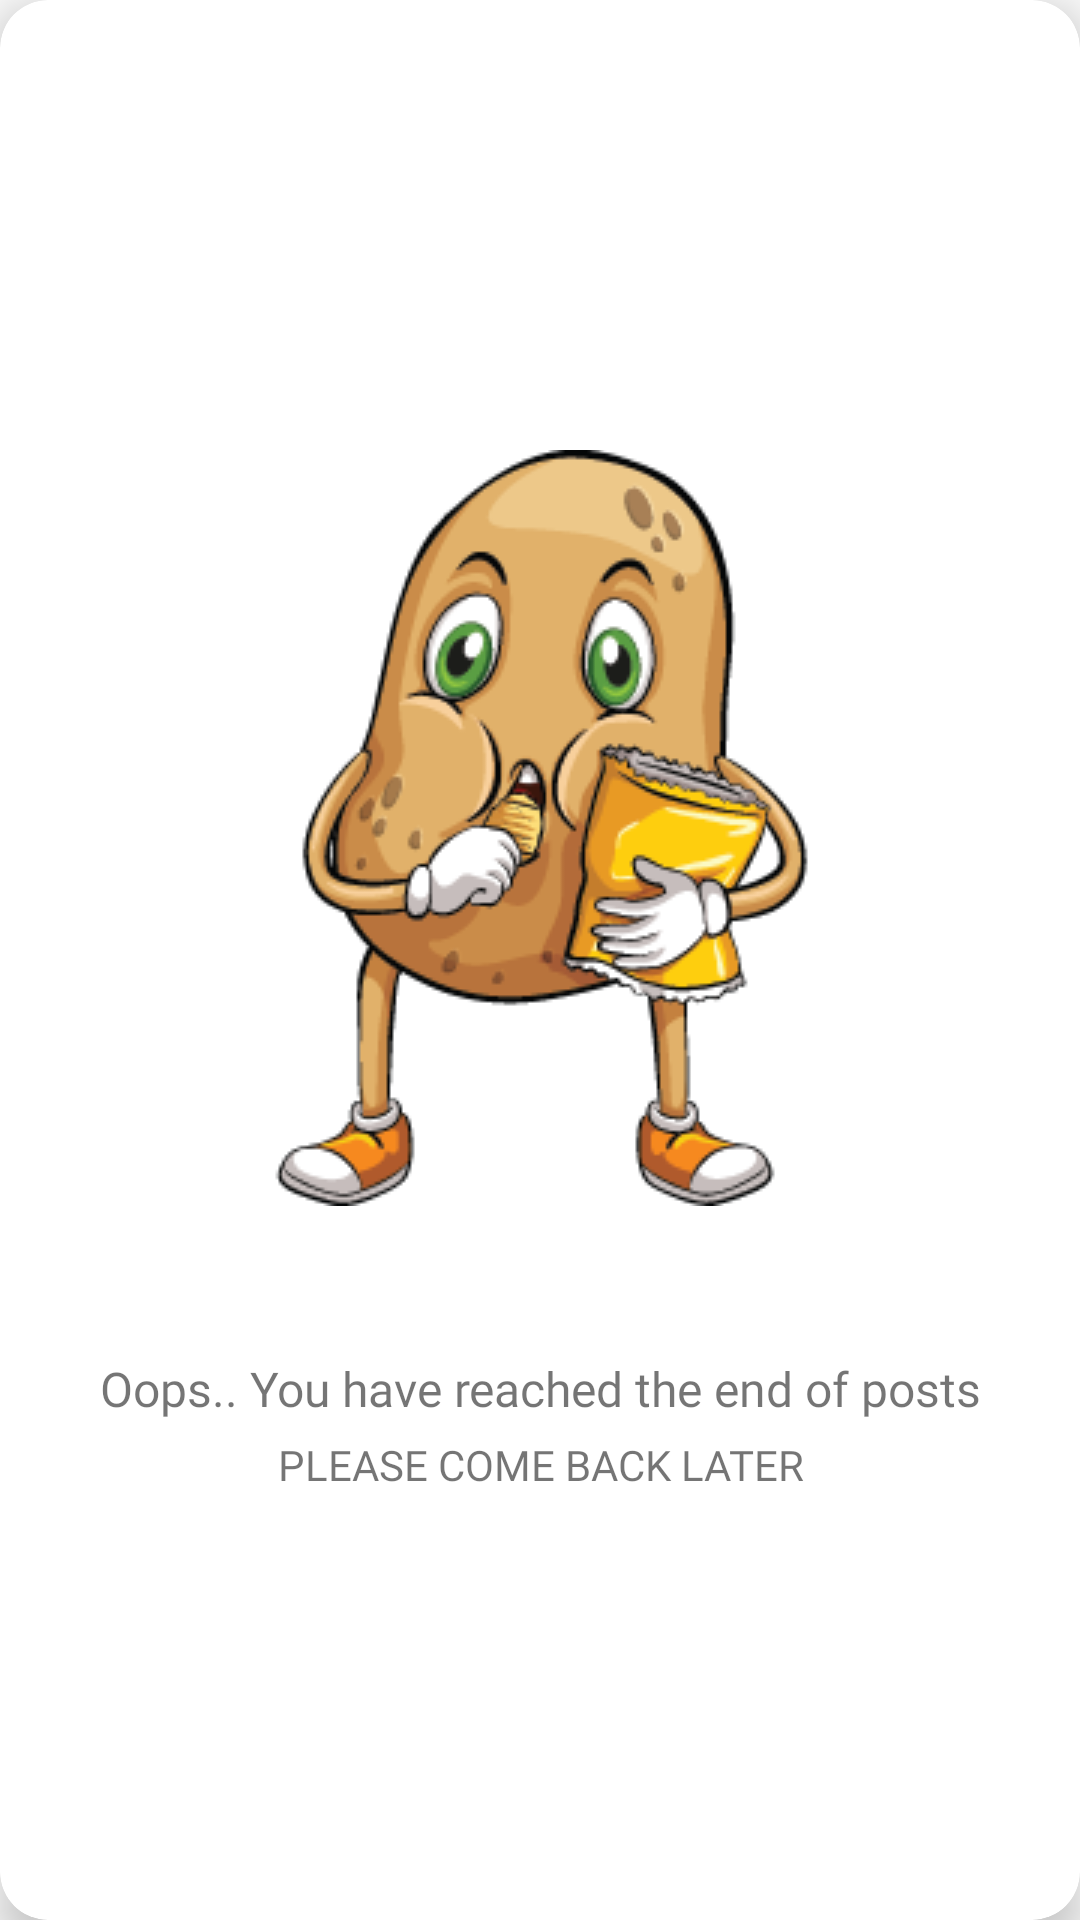

Android layout source for this screen:
<!-- AndroidManifest.xml: application theme AppTheme -->
<!-- res/layout/post_layout.xml -->
<androidx.cardview.widget.CardView xmlns:android="http://schemas.android.com/apk/res/android"
    xmlns:app="http://schemas.android.com/apk/res-auto"
    android:id="@+id/result_cv"
    android:layout_width="match_parent"
    android:layout_height="match_parent"
    android:layout_margin="8dp"
    app:cardCornerRadius="16dp"
    app:cardElevation="8dp"
    app:cardPreventCornerOverlap="false">

    <LinearLayout
        android:layout_width="match_parent"
        android:layout_height="match_parent"
        android:orientation="vertical"
        android:id="@+id/endMessageContainer"
        >

        <ImageView
            android:layout_width="wrap_content"
            android:layout_height="wrap_content"
            android:layout_gravity="center"
            android:layout_marginTop="150dp"
            android:src="@drawable/opps"
            />
        <TextView
            android:id="@+id/endPostMsg"
            android:layout_width="match_parent"
            android:layout_height="wrap_content"
            android:fontFamily="@font/nunitoregular"
            android:layout_marginTop="50dp"
            android:textAlignment="center"
            android:textSize="16sp"
            android:text="@string/PostsEndMsg" />
        <TextView
            android:id="@+id/endPostMsg1"
            android:layout_width="match_parent"
            android:layout_height="wrap_content"
            android:fontFamily="@font/nunitobold"
            android:layout_marginTop="5dp"
            android:textAlignment="center"
            android:text="@string/PostsEndMsg2" />



    </LinearLayout>


    <LinearLayout
    android:id="@+id/productContainer"
    android:layout_width="match_parent"
    android:layout_height="match_parent"
    android:layout_margin="10dp"
        android:visibility="gone"
    android:weightSum="100"
    android:background="@drawable/custom_post_theme"
    android:orientation="vertical">

    <LinearLayout
        android:layout_width="match_parent"
        android:layout_height="wrap_content"
        android:layout_weight="1"
        android:orientation="horizontal">

        <de.hdodenhof.circleimageview.CircleImageView
            android:id="@+id/image_profile"
            android:layout_width="35dp"
            android:layout_height="35dp"
            android:layout_marginStart="20dp"
            android:layout_marginTop="10dp"
            android:layout_marginEnd="20dp"
            android:layout_marginBottom="5dp"
            android:src="@drawable/logo_11" />

        <LinearLayout
            android:layout_width="match_parent"
            android:layout_height="match_parent"
            android:orientation="horizontal">

            <LinearLayout
                android:layout_width="wrap_content"
                android:layout_height="match_parent"
                android:orientation="vertical">


                <TextView
                    android:id="@+id/postUsername"
                    android:layout_width="wrap_content"
                    android:layout_height="wrap_content"
                    android:layout_marginTop="8dp"
                    android:text="@string/ExampleText"
                    android:textColor="@color/design_default_color_primary_dark"
                    android:textSize="15sp"
                    android:fontFamily="@font/nunitobold"
                    android:textStyle="bold" />

                <TextView
                    android:id="@+id/postLocation"
                    android:layout_width="wrap_content"
                    android:layout_height="wrap_content"
                    android:layout_marginTop="2dp"
                    android:fontFamily="@font/nunitoregular"
                    android:text="@string/ExampleText"
                    android:textColor="@color/black"
                    android:textSize="12sp" />
            </LinearLayout>
        </LinearLayout>
    </LinearLayout>
        <ImageView
            android:id="@+id/PostImage"
            android:layout_width="match_parent"
            android:layout_height="match_parent"
            android:layout_weight="96"
            android:layout_marginTop="5dp"
            android:scaleType="fitCenter"
            android:src="@mipmap/ic_launcher"
            />
        <RelativeLayout
            android:layout_width="match_parent"
            android:layout_height="wrap_content"
            android:padding="0dp"
            android:layout_weight="1"
            >
            <TextView

                android:id="@+id/displayUpvotes"
                android:layout_width="wrap_content"
                android:layout_height="wrap_content"
                android:layout_marginTop="5dp"
                android:layout_toStartOf="@+id/Upvotesname"
                android:layout_marginEnd="10dp"
                android:text="@string/zero" />

            <TextView
                android:layout_width="wrap_content"
                android:layout_height="wrap_content"
                android:id="@+id/Upvotesname"
                android:layout_marginTop="5dp"
                android:layout_marginBottom="10dp"
                android:layout_alignParentEnd="true"
                android:layout_marginEnd="20dp"
                android:fontFamily="@font/nunitoregular"
                android:text="@string/Upvote"
                />
        </RelativeLayout>

        <TableRow
            android:id="@+id/hr"
            android:layout_width="match_parent"
            android:layout_height="1dp"
            android:background="#444"/>
    <RelativeLayout
        android:layout_width="match_parent"
        android:layout_height="wrap_content"
        android:padding="8dp"
        android:layout_weight="2"
       >
        <ImageView
            android:id="@+id/upVote"
            android:layout_width="30dp"
            android:layout_height="30dp"
            android:focusable="true"
            android:src="@drawable/ic_outline_upgrade_24" />


        <ImageView

            android:id="@+id/shareBtn"
            android:layout_width="30dp"
            android:layout_height="30dp"
            android:layout_toEndOf="@+id/upVote"
            android:layout_marginStart="30dp"
            android:focusable="true"
            android:src="@drawable/ic_outline_send_24" />

        <ImageView

            android:id="@+id/saveButton"
            android:layout_width="30dp"
            android:layout_height="30dp"
            android:layout_alignParentEnd="true"
            android:focusable="true"
            android:src="@drawable/ic_baseline_bookmark_border_24" />



    </RelativeLayout>


</LinearLayout>
</androidx.cardview.widget.CardView>
<!-- resources referenced by this layout -->
<resources>
  <color name="black">#141414</color>
  <!-- drawable custom_post_theme (drawable) -->
  <?xml version="1.0" encoding="utf-8"?>
  <shape xmlns:android="http://schemas.android.com/apk/res/android"
      android:shape="rectangle"
      android:padding="5dp">
  <corners
      android:radius="10dp"
      />
  
  </shape>
  <!-- drawable ic_outline_upgrade_24 (drawable) -->
  <vector xmlns:android="http://schemas.android.com/apk/res/android"
      android:width="30dp"
      android:height="30dp"
      android:viewportWidth="20"
      android:viewportHeight="20"
      android:tint="?attr/colorControlNormal">
    <path
        android:fillColor="@android:color/white"
        android:pathData="M16,18v2H8v-2H16zM11,7.99V16h2V7.99h3L12,4L8,7.99H11z"/>
  </vector>
  <!-- drawable logo_11: png bitmap (drawable-xxhdpi, 72984 bytes) -->
  <!-- drawable opps: png bitmap (drawable, 33549 bytes) -->
  <!-- mipmap ic_launcher: png bitmap (mipmap-hdpi, 4244 bytes) -->
  <string name="ExampleText">Example text</string>
  <string name="PostsEndMsg">Oops.. You have reached the end of posts</string>
  <string name="PostsEndMsg2">PLEASE COME BACK LATER</string>
  <string name="Upvote">Upvote</string>
  <string name="zero">0</string>
  <style name="AppTheme" parent="Theme.AppCompat.Light.NoActionBar">
          <item name="android:windowLightStatusBar">true</item>
          <item name="android:statusBarColor">@android:color/transparent</item>
          <item name="colorOnPrimary">@color/colorOnPrimary</item>
          <item name="colorNavigationItem">@color/menu_item_color_state</item>
          <item name="colorNavigationItemSelected">@color/black</item>
          <item name="drawableNavigationItemBackground">@drawable/menu_background_color_state</item>
  
      </style>
  <color name="colorOnPrimary">#336200EE</color>
</resources>
